Run: headless pygame with SDL's dummy video driver; simulated clock (each Clock.tick advances the game by its frame time, no real sleeping); random seed 0; keys injected as events and as key.get_pressed() state; no mouse input.
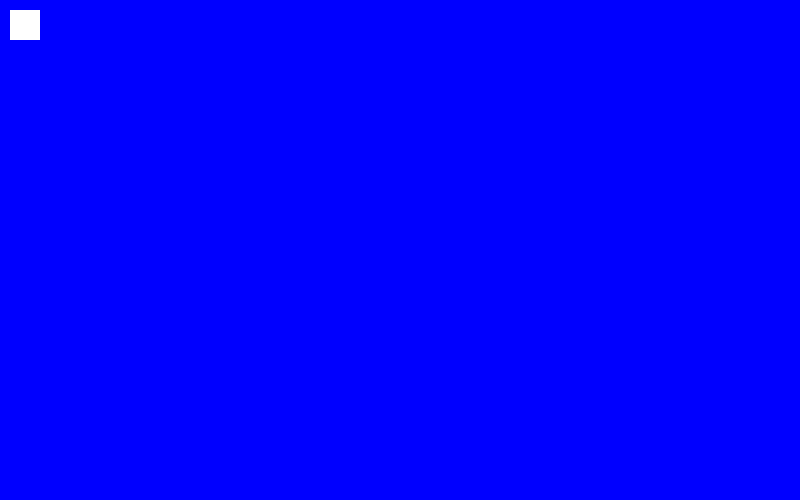
Frame 1 of 4 · flips 1–60 · no input
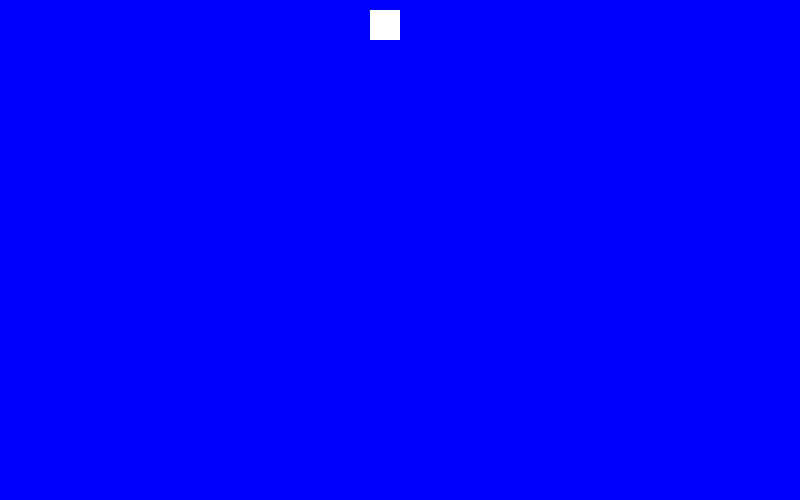
Frame 2 of 4 · flips 61–180 · tapped SPACE, RETURN · held RIGHT (→), D
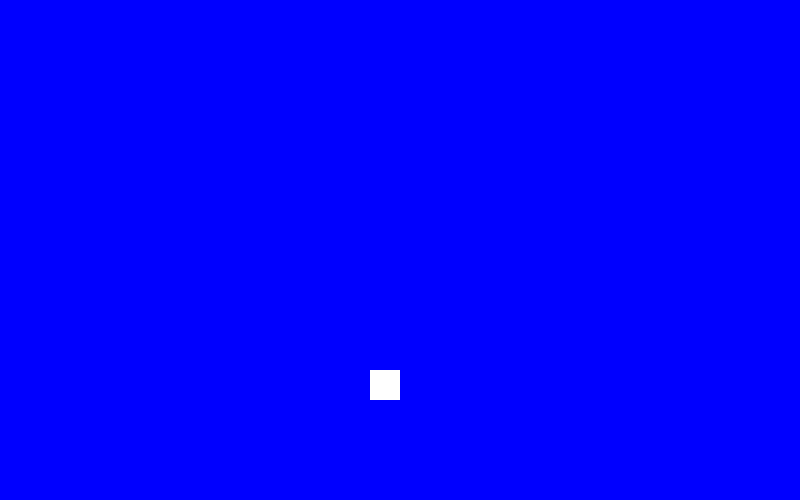
Frame 3 of 4 · flips 181–300 · held DOWN (↓), S
Frame 4 of 4 · flips 301–420 · held LEFT (←), A, UP (↑), W · screen same as frame 1, image omitted

The pygame program that drew these frames:

import pygame 
import sys 
pygame.init()

tamanio=(800,500)
blanco=(255,255,255)
azul=(0,0,255)
pantalla=pygame.display.set_mode(tamanio)
reloj=pygame.time.Clock()

cordenada_x=10
cordenada_y=10
velocidad_x=0
velocidad_y=0

while True:
    for i in pygame.event.get():
        print(i)
        if i.type ==pygame.QUIT:
            sys.exit()
        if i.type ==pygame.KEYDOWN:
            if i.key == pygame.K_LEFT:
                velocidad_x=-3
            elif i.key ==pygame.K_RIGHT:
                velocidad_x=3
            elif i.key == pygame.K_UP:
                velocidad_y=-3
            elif i.key==pygame.K_DOWN:
                velocidad_y=3

        if i.type ==pygame.KEYUP:
            if i.key == pygame.K_LEFT:
                velocidad_x=0
            elif i.key == pygame.K_RIGHT:
                velocidad_x=0
            elif i.key == pygame.K_UP:
                velocidad_y=0
            elif i.key == pygame.K_DOWN:
                velocidad_y=0

        # if i.type == pygame.TEXTINPUT:
        #     if i.key == pygame.K_LEFT:
        #         velocidad_x=-3
        #     elif i.key == pygame.K_RIGHT:
        #         velocidad_x=3
        
            
    pantalla.fill(azul)
    cordenada_x+=velocidad_x
    cordenada_y+=velocidad_y
    pygame.draw.rect(pantalla,blanco,(cordenada_x,cordenada_y,30,30))
    
   
    pygame.display.flip()
    reloj.tick(60)
     
